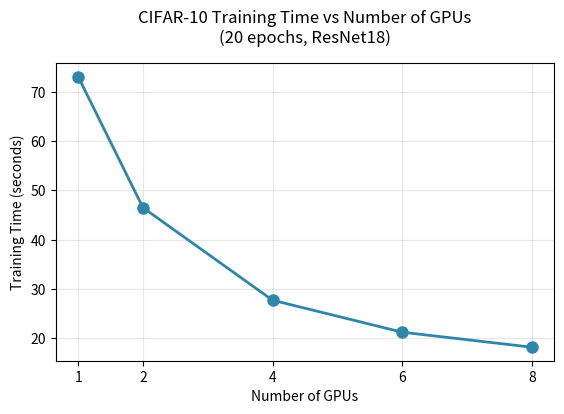

This chart was generated by the following Python code:
"""
Plot training time vs number of GPUs for CIFAR-10 extended training.
"""
import matplotlib.pyplot as plt
import numpy as np

# Data from CIFAR-10 experiments (20 epochs)
gpus = np.array([1, 2, 4, 6, 8])
times = np.array([73.00, 46.47, 27.72, 21.24, 18.20])  # in seconds

# Calculate speedup
speedup = times[0] / times

# Create figure
fig, ax1 = plt.subplots(1, 1, figsize=(6, 4.5))

# Plot: Training time vs number of GPUs
ax1.plot(gpus, times, 'o-', linewidth=2, markersize=8, color='#2E86AB')
ax1.set_xlabel('Number of GPUs', fontsize=10)
ax1.set_ylabel('Training Time (seconds)', fontsize=10)
ax1.set_title('CIFAR-10 Training Time vs Number of GPUs\n(20 epochs, ResNet18)', fontsize=12, pad=15)
ax1.grid(True, alpha=0.3)
ax1.set_xticks(gpus)

# Annotations removed to avoid overlap with title

plt.tight_layout(pad=2.0)
plt.savefig('cifar10_scaling_performance.png', dpi=300, bbox_inches='tight', pad_inches=0.2)
print("Plot saved as cifar10_scaling_performance.png")
